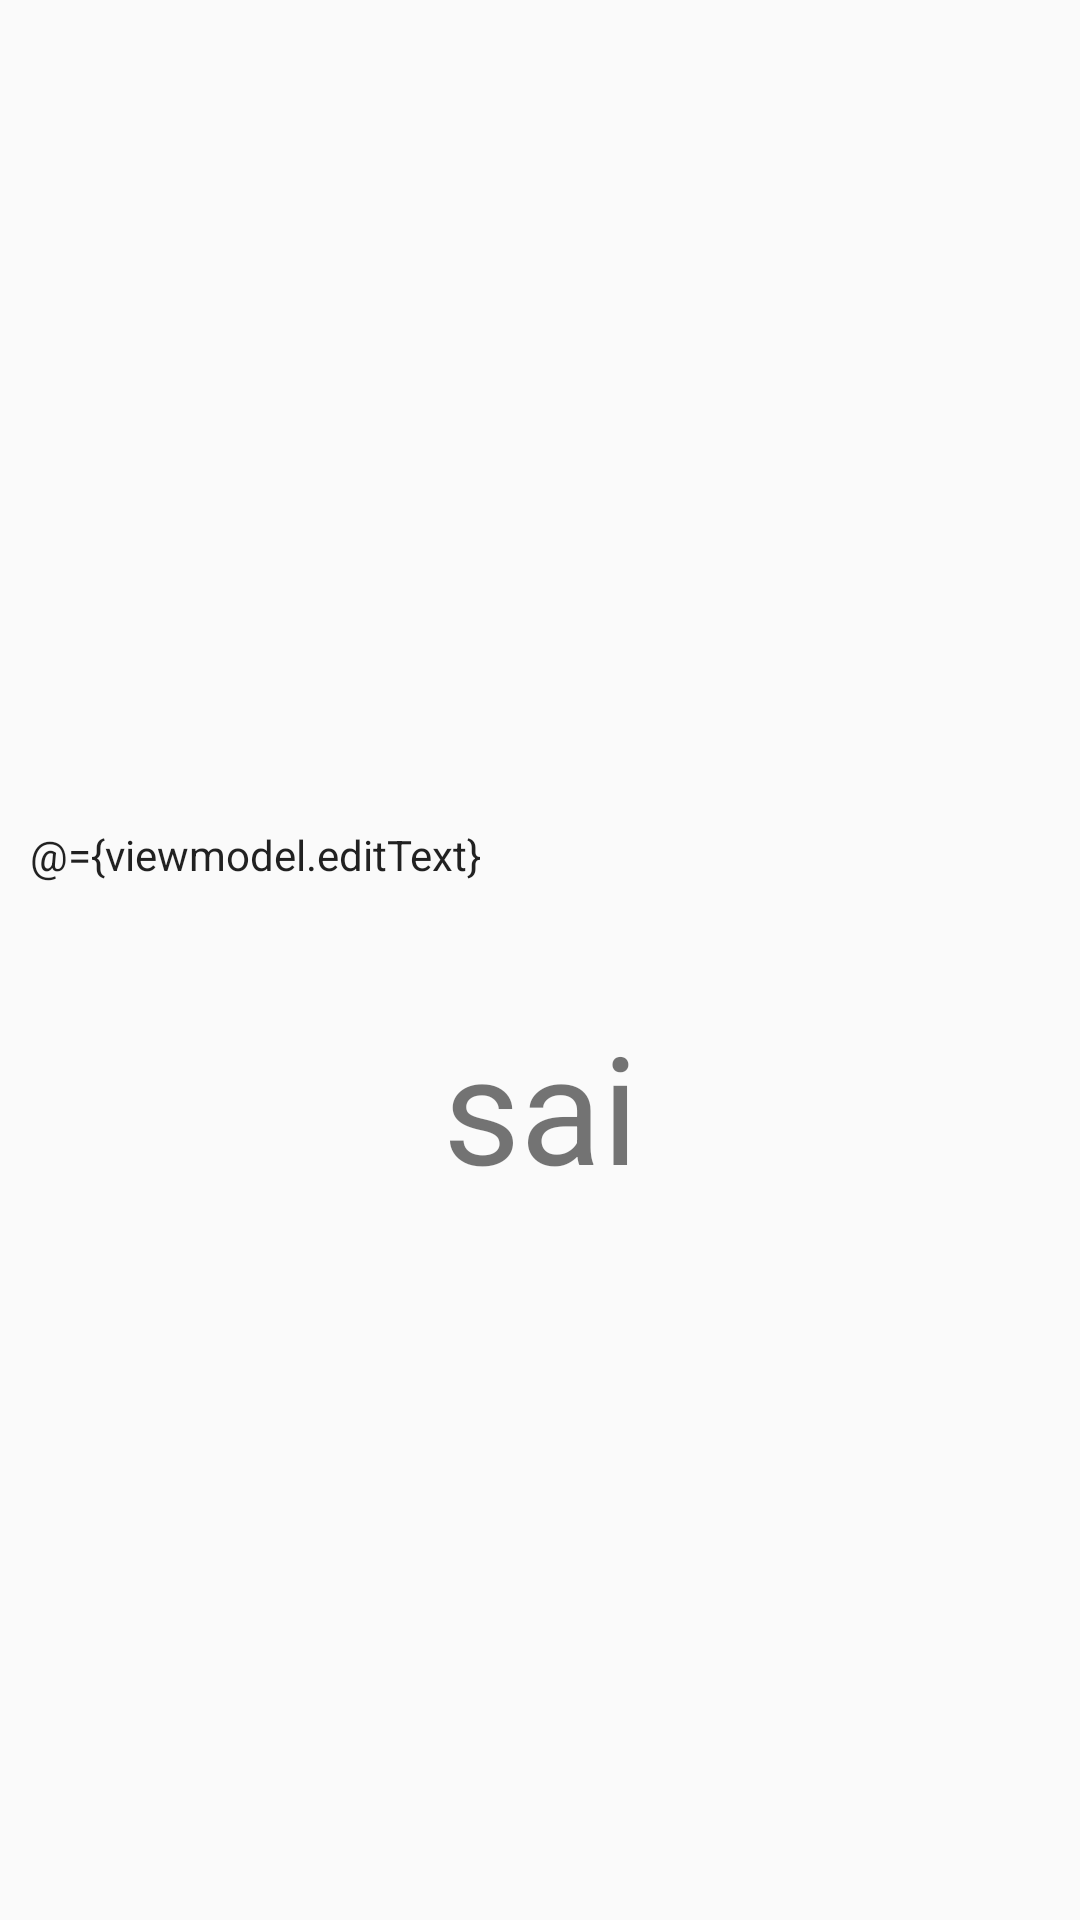

Layout XML and referenced resources for this Android screen:
<!-- AndroidManifest.xml: application theme Theme.AppCompat -->
<!-- res/layout/activity_data_binding.xml -->
<?xml version="1.0" encoding="utf-8"?>
<layout xmlns:android="http://schemas.android.com/apk/res/android"
    xmlns:app="http://schemas.android.com/apk/res-auto"
    xmlns:tools="http://schemas.android.com/tools">

    <data>
        <variable
            name="viewmodel"
            type="com.example.myownframework.databinding.ViewModel" />

        <variable
            name="mcontext"
            type="com.example.myownframework.databinding.DataBindingActivity" />
    </data>


    <androidx.constraintlayout.widget.ConstraintLayout
        android:layout_width="match_parent"
        android:layout_height="match_parent"
        tools:context=".databinding.DataBindingActivity">




        <TextView
            android:id="@+id/textview"
            android:layout_width="wrap_content"
            android:layout_height="wrap_content"
            android:text="@{viewmodel.name,default=sai}"
            android:textSize="50sp"
            app:layout_constraintBottom_toBottomOf="parent"
            app:layout_constraintEnd_toEndOf="parent"
            app:layout_constraintStart_toStartOf="parent"
            app:layout_constraintTop_toTopOf="parent"
            app:layout_constraintVertical_bias="0.585"></TextView>


        <EditText
            android:layout_width="match_parent"
            android:layout_height="50dp"
            android:layout_margin="10dp"
            android:layout_marginBottom="72dp"
            android:hint="Please Enter Mail"
            android:inputType="text"
            android:text="@={viewmodel.editText}"
            app:layout_constraintBottom_toTopOf="@+id/textview"
            app:layout_constraintTop_toBottomOf="@+id/imageView"
            tools:layout_editor_absoluteX="9dp"></EditText>

        <Button
            android:layout_width="match_parent"
            android:layout_height="wrap_content"
            android:onClick="@{viewmodel::onClick}"
            android:text="@{viewmodel.btnText}"
            app:layout_constraintBottom_toBottomOf="parent">

        </Button>

    </androidx.constraintlayout.widget.ConstraintLayout>
</layout>
<!-- resources referenced by this layout -->
<resources>
  <style name="Theme.AppCompat" parent="android:Theme.Material.Light.NoActionBar" />
</resources>
